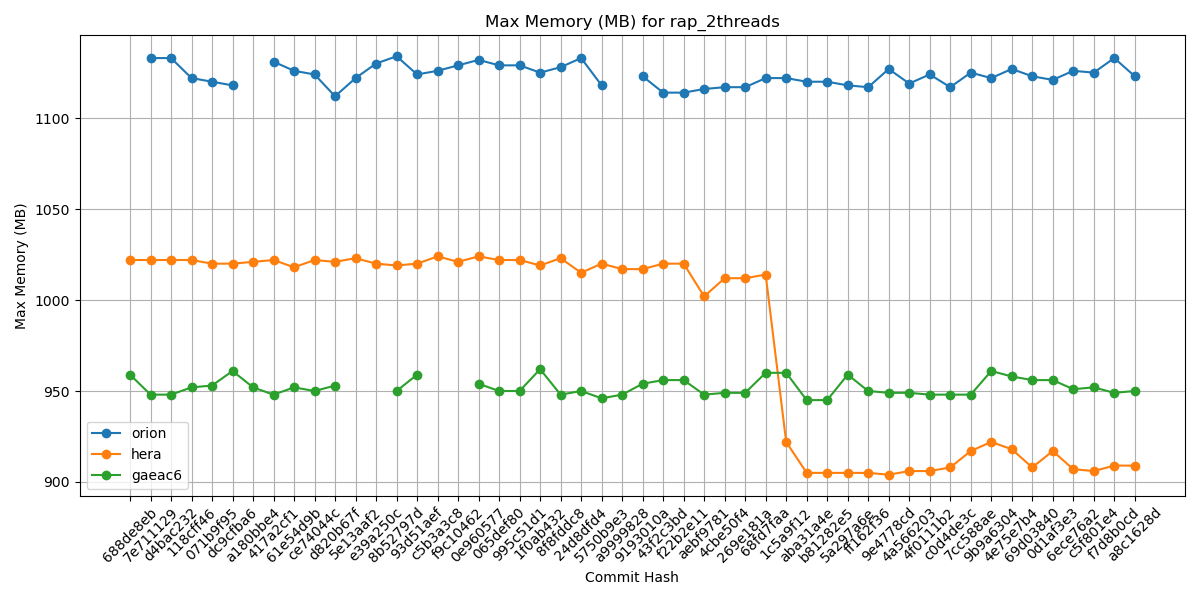

The file beside this chart, header and first rows:
Hash, orion, hera, gaeac6
688de8eb, , 1022, 959
7e711129, 1133, 1022, 948
d4bac232, 1133, 1022, 948
118cff46, 1122, 1022, 952
071b9f95, 1120, 1020, 953
dc9cfba6, 1118, 1020, 961
a180bbe4, , 1021, 952
417a2cf1, 1131, 1022, 948
61e54d9b, 1126, 1018, 952
ce74044c, 1124, 1022, 950
d820b67f, 1112, 1021, 953
5e13aaf2, 1122, 1023, 
e39a250c, 1130, 1020, 
8b52797d, 1134, 1019, 950
93d51aef, 1124, 1020, 959
c5b3a3c8, 1126, 1024, 
f9c10462, 1129, 1021, 
0e960577, 1132, 1024, 954
065def80, 1129, 1022, 950
995c51d1, 1129, 1022, 950
1f0ab432, 1125, 1019, 962
8f8fddc8, 1128, 1023, 948
24d8dfd4, 1133, 1015, 950
5750b9e3, 1118, 1020, 946
a9999828, , 1017, 948
9193010a, 1123, 1017, 954
43f2c3bd, 1114, 1020, 956
f22b2e11, 1114, 1020, 956
aebf9781, 1116, 1002, 948
4cbe50f4, 1117, 1012, 949
269e181a, 1117, 1012, 949
68fd7faa, 1122, 1014, 960
1c5a9f12, 1122, 922, 960
aba31a4e, 1120, 905, 945
b81282e5, 1120, 905, 945
5a297a6e, 1118, 905, 959
ff162f36, 1117, 905, 950
9e4778cd, 1127, 904, 949
4a566203, 1119, 906, 949
4f0111b2, 1124, 906, 948
c0d4de3c, 1117, 908, 948
7cc588ae, 1125, 917, 948
9b9a6304, 1122, 922, 961
4e75e7b4, 1127, 918, 958
69d03840, 1123, 908, 956
0d1af3e3, 1121, 917, 956
6ece76a2, 1126, 907, 951
c5f801e4, 1125, 906, 952
f7d8b0cd, 1133, 909, 949
a8c1628d, 1123, 909, 950
